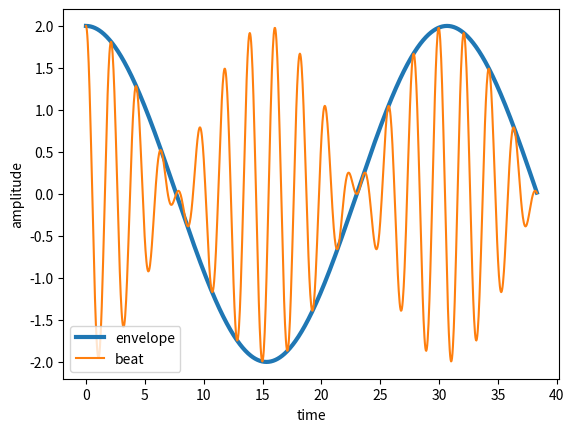

Source code (Python): (Note: this script raises an exception after producing the figure.)
from __future__ import division
import numpy as np
import matplotlib.pyplot as plt

def main():
    A = 1

    T1 = 2.0 
    T2 = 2.3
    
    w1 = 2 * np.pi / T1
    w2 = 2 * np.pi / T2
    
    wbeat = w1 - w2
    Tbeat = 2 * np.pi / wbeat
    
    start = 0
    stop  = 2.5 * Tbeat
    step  = (stop - start) / 1000
    t = np.arange(start, stop, step)

    y1 = A * np.cos(-w1 * t) 
    y2 = A * np.cos(-w2 * t) 
    y  = y1 + y2

    envelope = 2 * A * np.cos(wbeat / 2 * t)

    plt.figure()
    plt.plot(t, envelope, linewidth=3, label="envelope")
    plt.plot(t, y, label="beat")
    plt.xlabel("time")
    plt.ylabel("amplitude")
    plt.legend()
    plt.savefig("beats.pgf")

    plt.figure()
    plt.plot(t, envelope, linewidth=3, label="envelope")
    plt.plot(t, y1, label="$y_1$")
    plt.plot(t, y2, label="$y_2$")
    plt.xlabel("time")
    plt.ylabel("amplitude")
    plt.legend()
    plt.savefig("beats-interference.pgf")

main()
